Dataset: piece_types_contrast (GitHub, AlexPetrusca/ShutterMate_ML). Classes: bishop, king, knight, pawn, queen, rook.

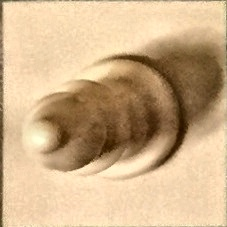
Label: bishop

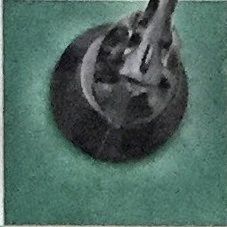
Label: knight

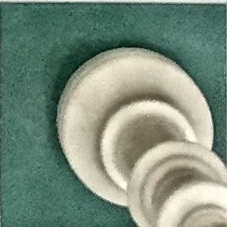
Label: king

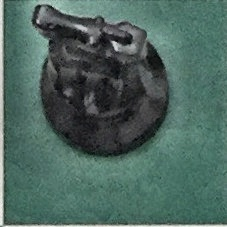
Label: knight

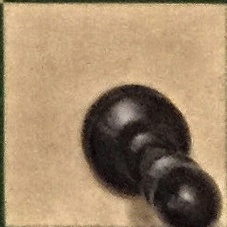
Label: pawn

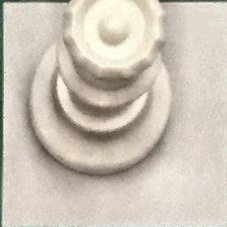
Label: queen
